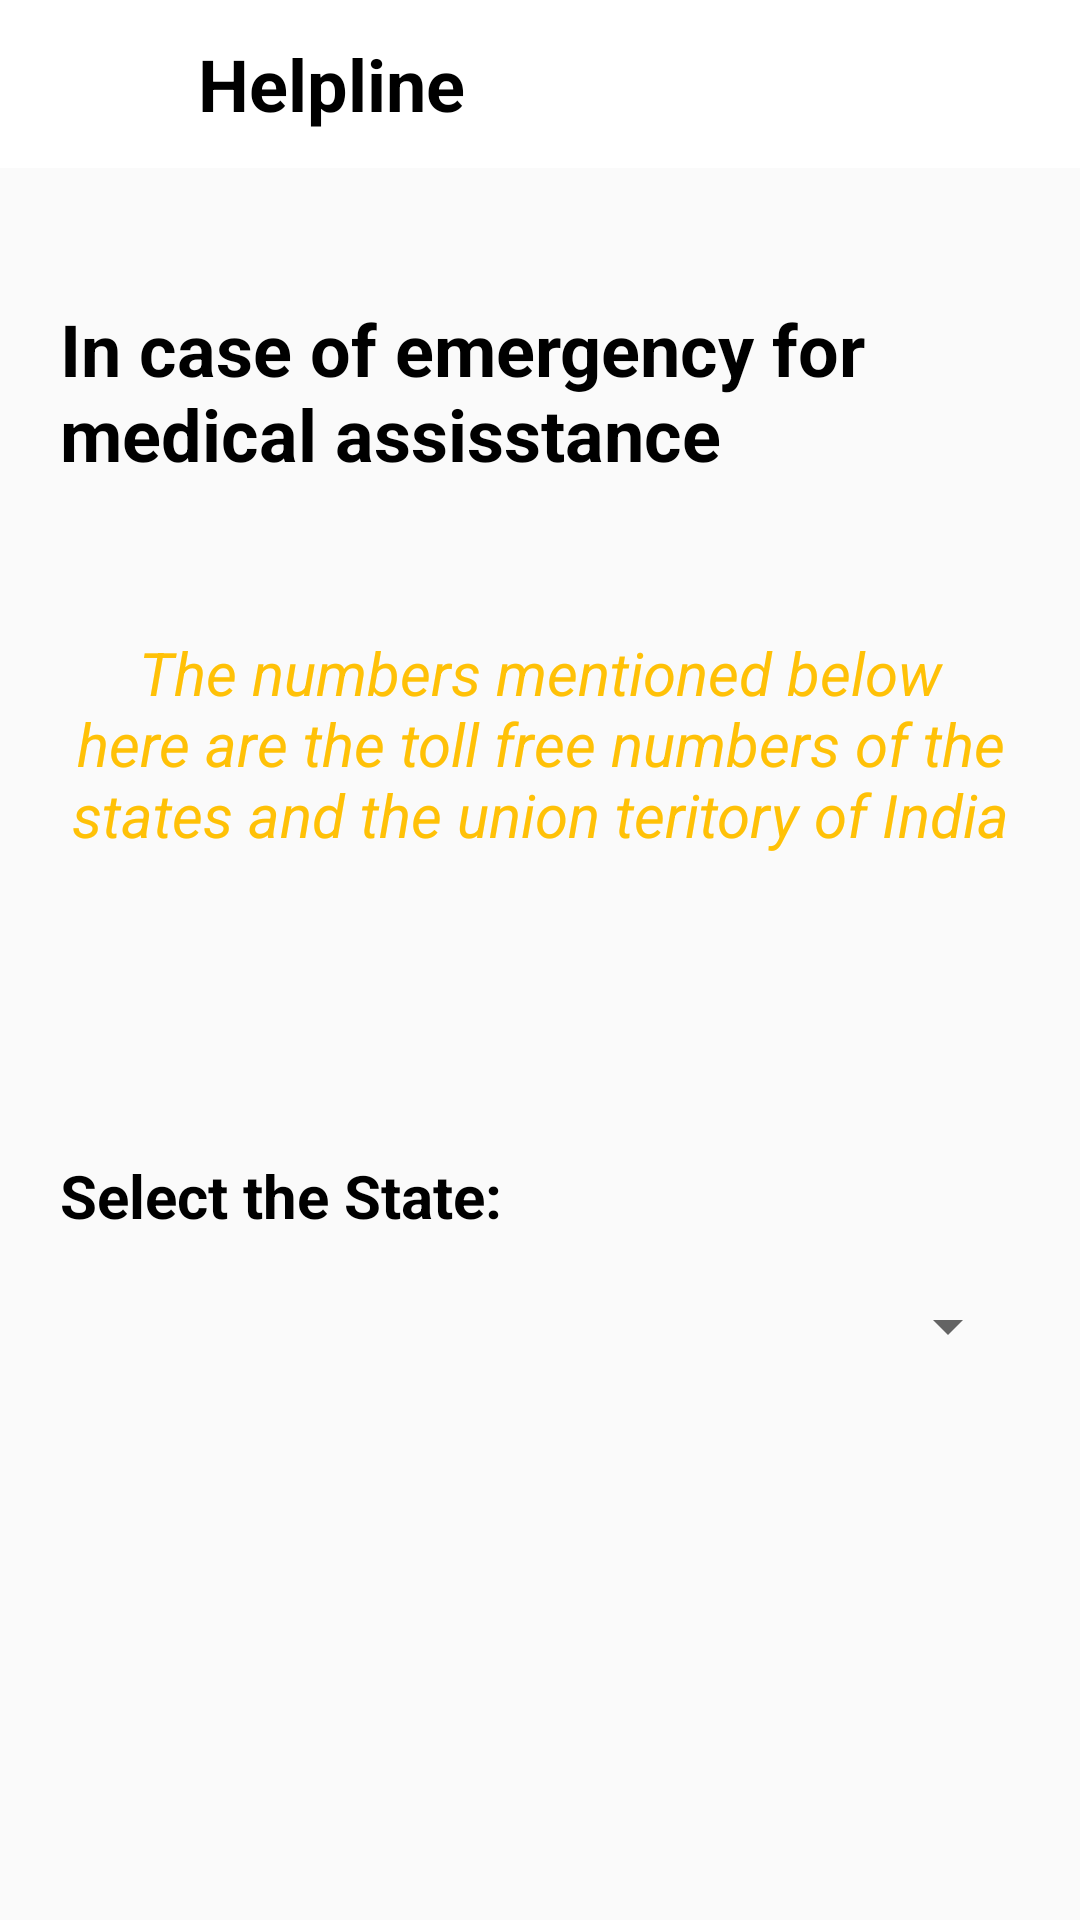

This screen was rendered from an Android layout file. Write that file and the resources it references.
<!-- AndroidManifest.xml: application theme AppTheme -->
<!-- res/layout/activity_help_line.xml -->
<?xml version="1.0" encoding="utf-8"?>
<RelativeLayout xmlns:android="http://schemas.android.com/apk/res/android"
    xmlns:app="http://schemas.android.com/apk/res-auto"
    xmlns:tools="http://schemas.android.com/tools"
    android:layout_width="match_parent"
    android:layout_height="match_parent"
    tools:context=".Helpline.HelpLineActivity">

    <include
        android:id="@+id/helpline_bar"
        layout="@layout/helpline_bar"/>

    <TextView
        android:id="@+id/text1"
        android:layout_width="wrap_content"
        android:layout_height="wrap_content"
        android:layout_marginTop="100dp"
        android:textSize="24sp"
        android:layout_marginLeft="20dp"
        android:layout_marginRight="20dp"
        android:textColor="@android:color/black"
        android:textStyle="bold"
        android:text="In case of emergency for medical assisstance " />
    <TextView
        android:id="@+id/text2"
        android:layout_width="wrap_content"
        android:layout_height="wrap_content"
        android:layout_below="@+id/text1"
        android:layout_marginTop="50dp"
        android:layout_marginLeft="20dp"
        android:layout_marginRight="20dp"
        android:textStyle="italic"
        android:textAlignment="center"
        android:textColor="@color/colorPrimary"
        android:textSize="20dp"
        android:text="The numbers mentioned below here are the toll free numbers of the states and the union teritory of India"
        app:layout_constraintLeft_toLeftOf="parent"
        app:layout_constraintTop_toTopOf="parent"
        android:gravity="center_horizontal" />
    <TextView
        android:id="@+id/text"
        android:layout_width="wrap_content"
        android:layout_height="wrap_content"
        android:layout_below="@+id/text2"
        android:layout_marginTop="100dp"
        android:text="Select the State:"
        android:textSize="20dp"
        android:layout_marginLeft="20dp"
        android:textColor="@android:color/black"
        android:textStyle="bold"
        app:layout_constraintLeft_toLeftOf="parent"
        app:layout_constraintTop_toTopOf="parent" />

    <Spinner
        android:id="@+id/spinner"
        android:layout_width="match_parent"
        android:layout_height="40dp"
        android:layout_below="@+id/text"
        android:layout_marginTop="10dp"
        android:layout_marginLeft="20dp"
        android:layout_marginRight="20dp"
        app:layout_constraintLeft_toLeftOf="parent"
        app:layout_constraintRight_toRightOf="parent"
        app:layout_constraintTop_toBottomOf="@+id/text" />

    <ImageView
        android:id="@+id/call"
        android:layout_width="40dp"
        android:layout_height="40dp"
        android:layout_below="@id/spinner"
        android:layout_marginLeft="40dp"
        android:outlineSpotShadowColor="@color/colorPrimary"
        android:layout_marginTop="100dp"
        android:src="@drawable/ic_call">

    </ImageView>

    <TextView
        android:id="@+id/helpline"
        android:layout_width="wrap_content"
        android:layout_height="40dp"
        android:layout_marginTop="100dp"
        android:layout_below="@id/spinner"
        android:layout_marginLeft="20dp"
        android:gravity="center"
        android:layout_centerInParent="true"
        android:layout_toRightOf="@+id/call"
        android:textSize="20dp"
        app:layout_constraintLeft_toLeftOf="parent"
        app:layout_constraintRight_toRightOf="parent"
        app:layout_constraintTop_toBottomOf="@+id/spinner" />

</RelativeLayout>
<!-- res/layout/helpline_bar.xml (included above) -->
<?xml version="1.0" encoding="utf-8"?>
<androidx.appcompat.widget.Toolbar xmlns:android="http://schemas.android.com/apk/res/android"
    android:layout_width="match_parent"
    android:layout_height="wrap_content"
    xmlns:app="http://schemas.android.com/apk/res-auto"
    android:id="@+id/toolbar"
    android:background="@android:color/white"
    android:theme="@style/Base.ThemeOverlay.AppCompat.Dark.ActionBar"
    app:popupTheme="@style/MenuStyle">

    <RelativeLayout
        android:layout_width="match_parent"
        android:layout_height="match_parent">

        <ImageView
            android:id="@+id/back"
            android:layout_width="35dp"
            android:layout_height="35dp"
            android:src="@drawable/ic_arrow_back_black_24dp"/>

        <TextView
            android:id="@+id/title"
            android:layout_width="wrap_content"
            android:layout_height="wrap_content"
            android:text="Helpline"
            android:layout_marginLeft="15dp"
            android:gravity="center"
            android:layout_centerInParent="true"
            android:layout_toRightOf="@+id/back"
            android:textColor="@android:color/black"
            android:textSize="24dp"
            android:textStyle="bold" />
    </RelativeLayout>



</androidx.appcompat.widget.Toolbar>
<!-- resources referenced by this layout -->
<resources>
  <color name="colorPrimary">#FFC107</color>
  <style name="MenuStyle" parent="Theme.AppCompat.Light">
          <item name="android:background">@android:color/white</item>
      </style>
  <style name="AppTheme" parent="Theme.AppCompat.Light.NoActionBar">
          
          <item name="colorPrimary">#FFC107</item>
          <item name="colorPrimaryDark">#FF9800</item>
          <item name="colorAccent">#FF5722</item>
      </style>
</resources>
